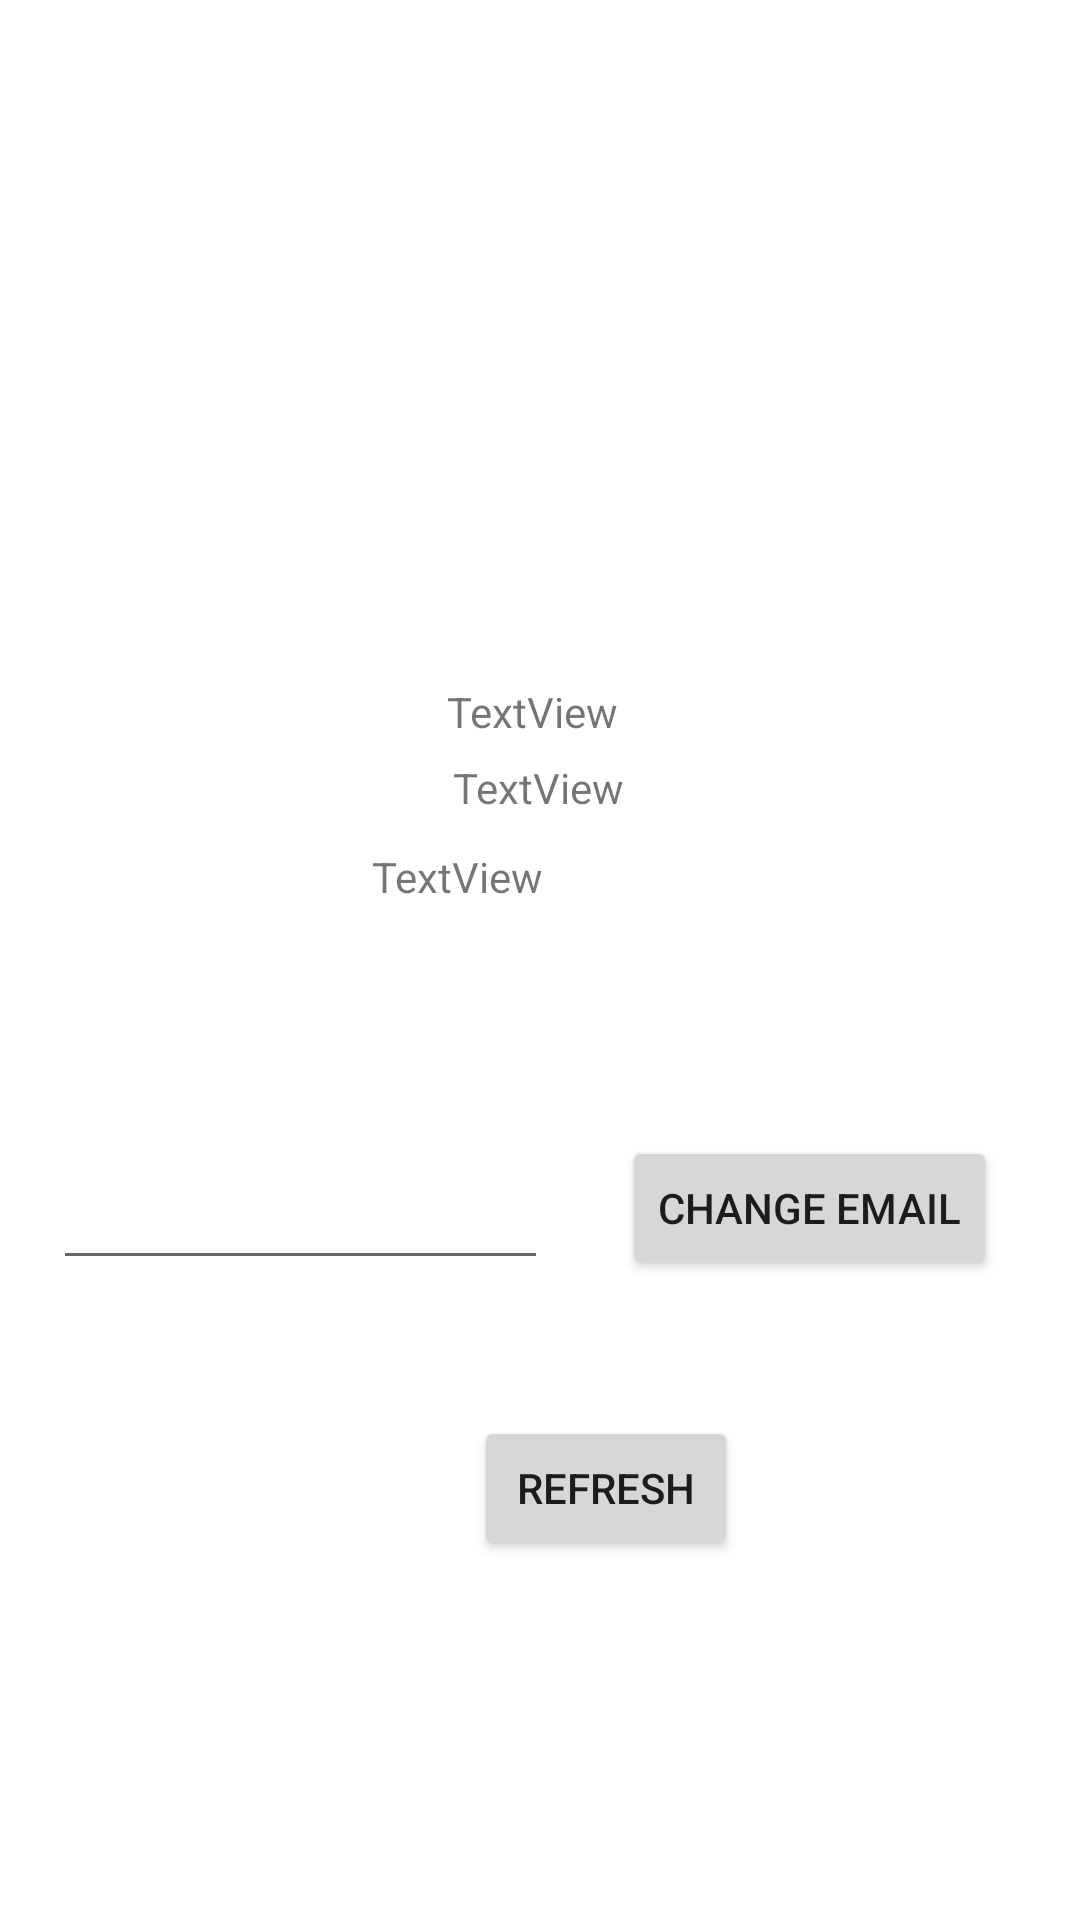

Reconstruct the res/layout file that produces this screen, plus the resources it refers to.
<!-- AndroidManifest.xml: application theme Theme.CloneBankingMobile -->
<!-- res/layout/activity_userprofile.xml -->
<?xml version="1.0" encoding="utf-8"?>
<androidx.constraintlayout.widget.ConstraintLayout xmlns:android="http://schemas.android.com/apk/res/android"
    xmlns:app="http://schemas.android.com/apk/res-auto"
    xmlns:tools="http://schemas.android.com/tools"
    android:layout_width="match_parent"
    android:layout_height="match_parent"
    tools:context=".ProfileActivity"
    >

    <ImageView
        android:id="@+id/profilePic"
        android:layout_width="wrap_content"
        android:layout_height="wrap_content"
        android:layout_marginStart="141dp"
        android:layout_marginTop="8dp"
        android:layout_marginEnd="142dp"
        android:layout_marginBottom="32dp"
        android:maxWidth="128dp"
        android:maxHeight="128dp"
        app:layout_constraintBottom_toBottomOf="parent"
        app:layout_constraintEnd_toEndOf="parent"
        app:layout_constraintHorizontal_bias="0.0"
        app:layout_constraintStart_toStartOf="parent"
        app:layout_constraintTop_toTopOf="parent"
        app:layout_constraintVertical_bias="0.0"
        tools:srcCompat="@tools:sample/avatars" />

    <Button
        android:id="@+id/btnChangeEmail"
        android:layout_width="wrap_content"
        android:layout_height="wrap_content"
        android:layout_marginTop="32dp"
        android:onClick="changeEmailHandler"
        android:text="Change email"
        app:layout_constraintBottom_toTopOf="@+id/btnRefresh"
        app:layout_constraintEnd_toEndOf="parent"
        app:layout_constraintHorizontal_bias="0.882"
        app:layout_constraintStart_toStartOf="parent"
        app:layout_constraintTop_toBottomOf="@+id/phoneField" />

    <TextView
        android:id="@+id/phoneField"
        android:layout_width="wrap_content"
        android:layout_height="wrap_content"
        android:layout_marginStart="174dp"
        android:layout_marginTop="36dp"
        android:layout_marginEnd="179dp"
        android:layout_marginBottom="419dp"
        android:text="TextView"
        app:layout_constraintBottom_toBottomOf="parent"
        app:layout_constraintEnd_toEndOf="parent"
        app:layout_constraintHorizontal_bias="1.0"
        app:layout_constraintStart_toStartOf="parent"
        app:layout_constraintTop_toBottomOf="@+id/surnameField"
        app:layout_constraintVertical_bias="0.0" />

    <EditText
        android:id="@+id/editTextTextEmailAddress"
        android:layout_width="165dp"
        android:layout_height="47dp"
        android:layout_marginStart="16dp"
        android:layout_marginTop="32dp"
        android:layout_marginEnd="23dp"
        android:ems="10"
        android:inputType="textEmailAddress"
        app:layout_constraintBottom_toTopOf="@+id/btnRefresh"
        app:layout_constraintEnd_toStartOf="@+id/btnChangeEmail"
        app:layout_constraintHorizontal_bias="0.535"
        app:layout_constraintStart_toStartOf="parent"
        app:layout_constraintTop_toBottomOf="@+id/phoneField"
        app:layout_constraintVertical_bias="0.506" />

    <TextView
        android:id="@+id/firstNameField"
        android:layout_width="wrap_content"
        android:layout_height="wrap_content"
        android:layout_marginStart="176dp"
        android:layout_marginTop="40dp"
        android:layout_marginEnd="177dp"
        android:layout_marginBottom="44dp"
        android:text="TextView"
        app:layout_constraintBottom_toTopOf="@+id/phoneField"
        app:layout_constraintEnd_toEndOf="parent"
        app:layout_constraintStart_toStartOf="parent"
        app:layout_constraintTop_toBottomOf="@+id/surnameField" />

    <TextView
        android:id="@+id/surnameField"
        android:layout_width="wrap_content"
        android:layout_height="wrap_content"
        android:layout_marginStart="174dp"
        android:layout_marginTop="300dp"
        android:layout_marginEnd="179dp"
        android:text="TextView"
        app:layout_constraintBottom_toTopOf="@+id/phoneField"
        app:layout_constraintEnd_toEndOf="parent"
        app:layout_constraintStart_toStartOf="parent"
        app:layout_constraintTop_toBottomOf="@+id/profilePic" />

    <Button
        android:id="@+id/btnRefresh"
        android:layout_width="wrap_content"
        android:layout_height="wrap_content"
        android:layout_marginStart="158dp"
        android:layout_marginEnd="152dp"
        android:layout_marginBottom="120dp"
        android:onClick="refreshHandler"
        android:text="Refresh"
        app:layout_constraintBottom_toBottomOf="parent"
        app:layout_constraintEnd_toEndOf="parent"
        app:layout_constraintHorizontal_bias="0.0"
        app:layout_constraintStart_toStartOf="parent" />

</androidx.constraintlayout.widget.ConstraintLayout>
<!-- resources referenced by this layout -->
<resources>
  <style name="Theme.CloneBankingMobile" parent="Theme.MaterialComponents.DayNight.DarkActionBar">
          
          <item name="colorPrimary">@color/purple_500</item>
          <item name="colorPrimaryVariant">@color/purple_700</item>
          <item name="colorOnPrimary">@color/white</item>
          
          <item name="colorSecondary">@color/teal_200</item>
          <item name="colorSecondaryVariant">@color/teal_700</item>
          <item name="colorOnSecondary">@color/black</item>
          
          <item name="android:statusBarColor">?attr/colorPrimaryVariant</item>
          
      </style>
  <!-- not gathered from this repository: default colours our renderer supplied (Android Studio template values) -->
  <color name="purple_500">#FF6200EE</color>
  <color name="purple_700">#FF3700B3</color>
  <color name="teal_200">#FF03DAC5</color>
  <color name="teal_700">#FF018786</color>
  <color name="black">#FF000000</color>
  <color name="white">#FFFFFFFF</color>
</resources>
